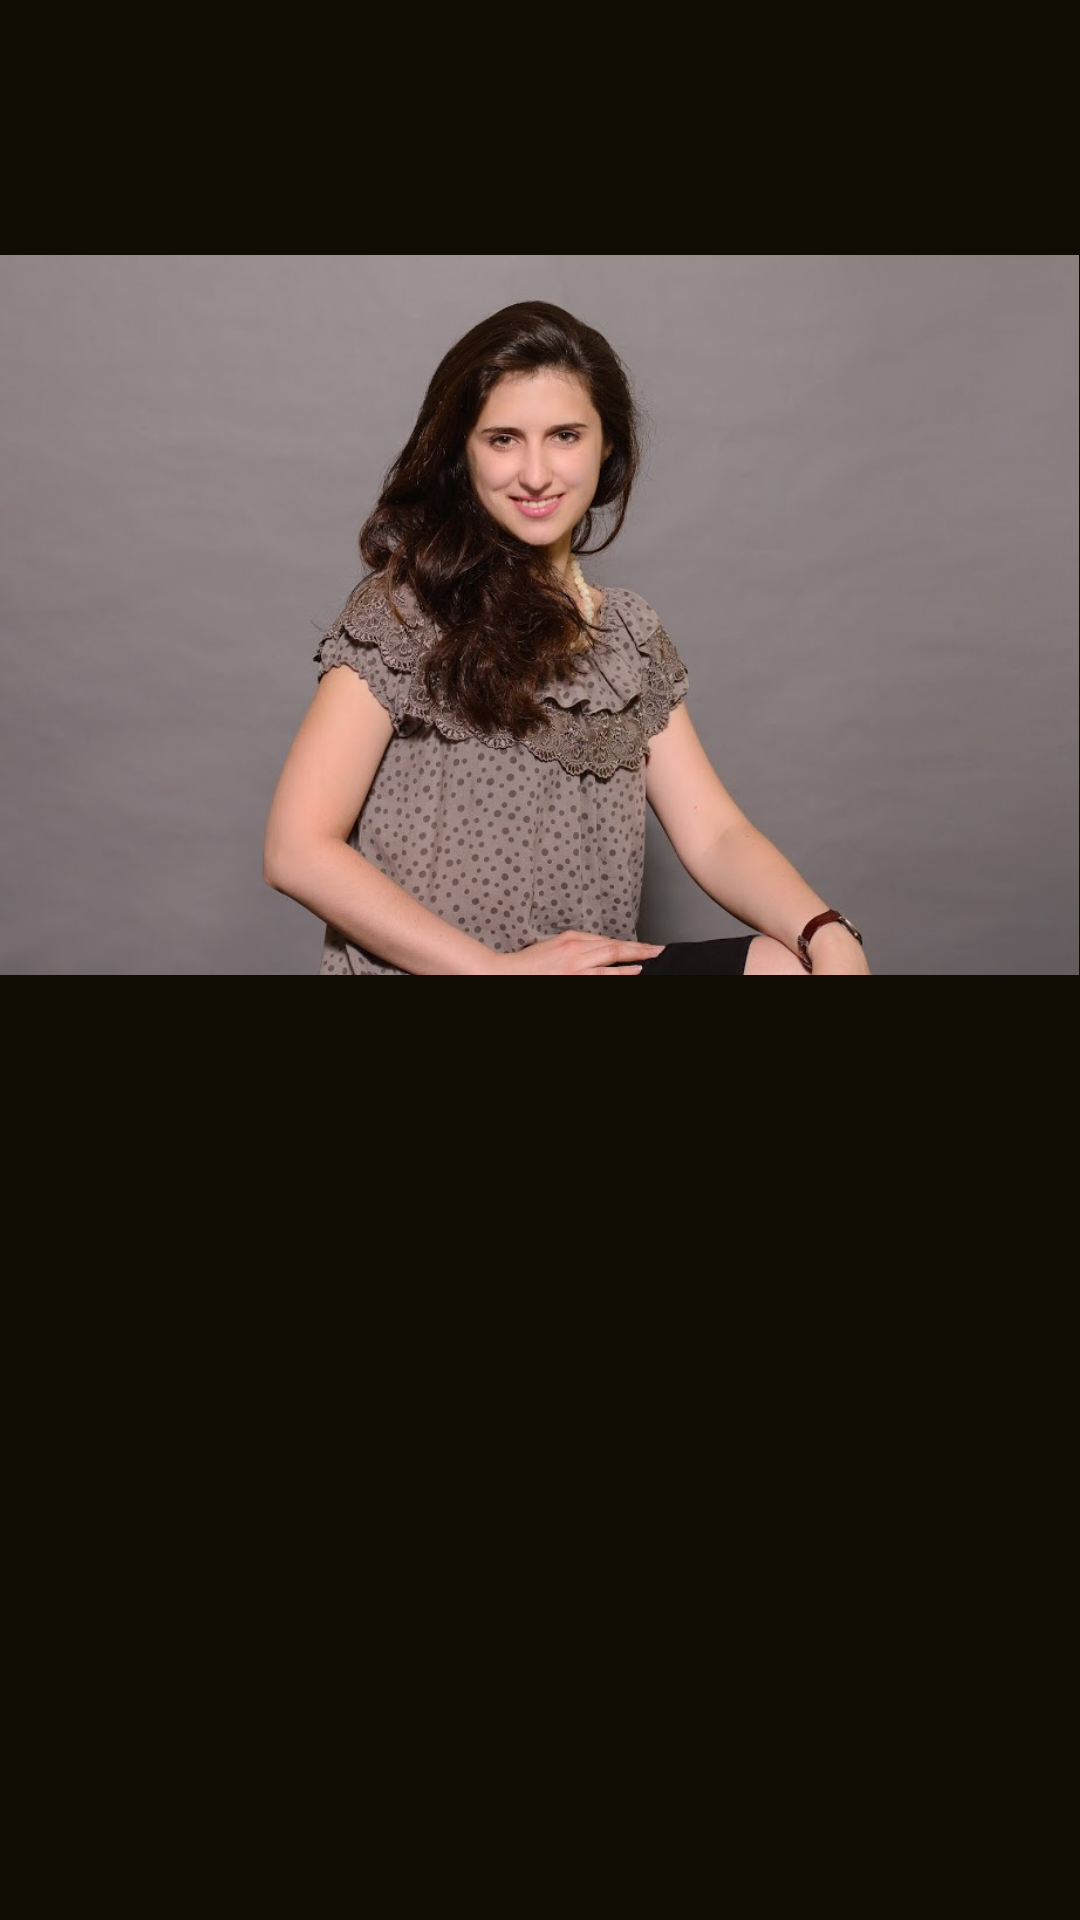

This screen was rendered from an Android layout file. Write that file and the resources it references.
<!-- AndroidManifest.xml: application theme AppTheme -->
<!-- res/layout/activity_about_author.xml -->
<TableLayout xmlns:android="http://schemas.android.com/apk/res/android"
    xmlns:tools="http://schemas.android.com/tools" android:layout_width="match_parent"
    android:layout_height="match_parent" android:paddingLeft="@dimen/activity_horizontal_margin"
    android:paddingRight="@dimen/activity_horizontal_margin"
    android:paddingTop="@dimen/activity_vertical_margin"
    android:paddingBottom="@dimen/activity_vertical_margin"
    tools:context="com.example.kuntseva.radio2.com.example.kuntseva.view_plus_controller.AboutAuthorActivity"
    android:background="#ff100c03">

    <TableRow
        android:layout_width="fill_parent"
        android:layout_height="fill_parent">

        <ImageView
            android:layout_width="wrap_content"
            android:layout_height="wrap_content"
            android:id="@+id/imageView"
            android:layout_below="@+id/text_author"
            android:layout_centerHorizontal="true"
            android:layout_gravity="center"
            android:src="@drawable/me" />
    </TableRow>

    <TableRow
        android:layout_width="fill_parent"
        android:layout_height="fill_parent">

        <TextView
            android:layout_width="wrap_content"
            android:layout_height="wrap_content"
            android:id="@+id/text_author"
            android:layout_gravity="top"
            android:textSize="20dp"
            android:textColor="#f9fcff21" />
    </TableRow>

</TableLayout>
<!-- resources referenced by this layout -->
<resources>
  <!-- drawable me: jpg bitmap (drawable-hdpi, 72045 bytes) -->
  <style name="AppTheme" parent="Theme.AppCompat.Light.DarkActionBar">
          
      </style>
</resources>
